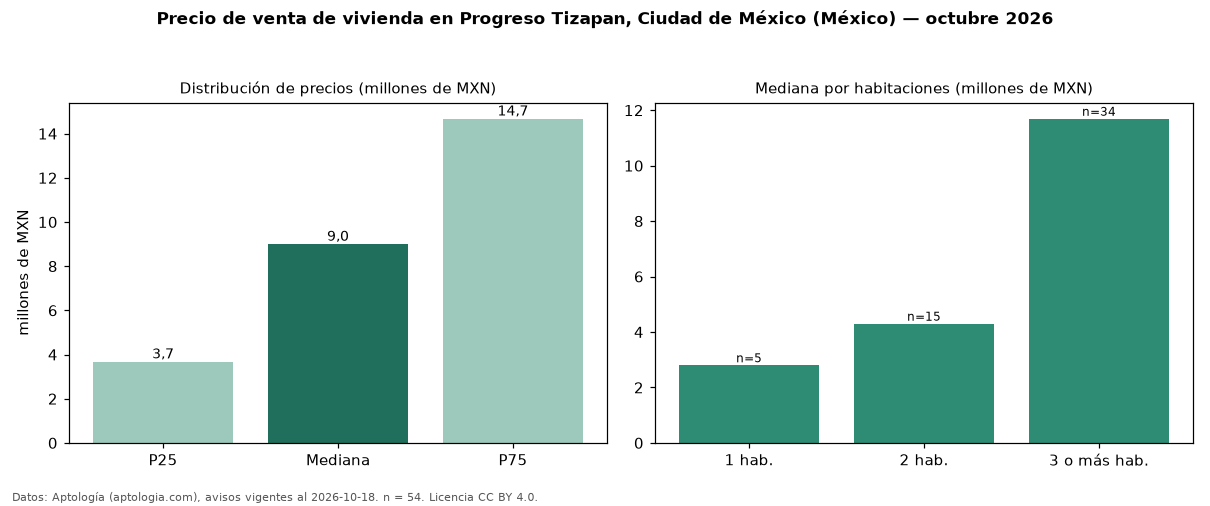

Data behind this chart, as committed beside it:
seccion, metrica, valor, moneda, n
precio, p25, 3675000, MXN, 54
precio, mediana, 9000000, MXN, 54
precio, p75, 14672500, MXN, 54
precio, minimo, 723000, MXN, 54
precio, maximo, 80000000, MXN, 54
m2, mediana_precio_m2, 48443, MXN, 50
m2, area_mediana_m2, 177.0, m2, 50
banos, mediana_banos, 2.0, , 
habitaciones, 1, 2800001, MXN, 5
habitaciones, 2, 4300000, MXN, 15
habitaciones, 3+, 11691500, MXN, 34
fuente, fecha_datos, 2026-10-18, , 
fuente, atribucion, https://www.aptologia.com/, , 
fuente, licencia, CC BY 4.0, , 
